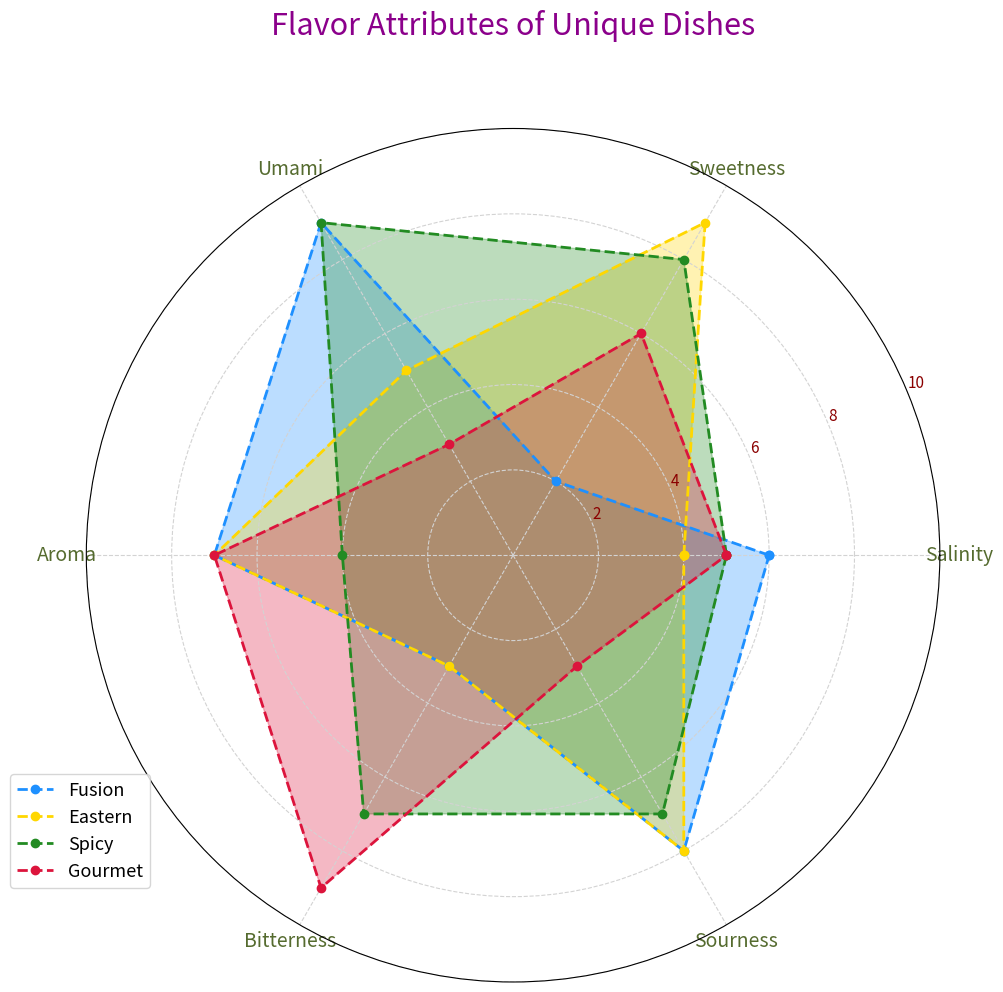

Recreate this plot in Python.
import matplotlib.pyplot as plt
import numpy as np

attributes = ['Salinity', 'Sweetness', 'Umami', 'Aroma', 'Bitterness', 'Sourness']
num_vars = len(attributes)

cuisine_italian = [6, 2, 9, 7, 3, 8]
cuisine_japanese = [4, 9, 5, 7, 3, 8]
cuisine_indian = [5, 8, 9, 4, 7, 7]
cuisine_french = [5, 6, 3, 7, 9, 3]

cuisine_italian += cuisine_italian[:1]
cuisine_japanese += cuisine_japanese[:1]
cuisine_indian += cuisine_indian[:1]
cuisine_french += cuisine_french[:1]

angles = np.linspace(0, 2 * np.pi, num_vars, endpoint=False).tolist()
angles += angles[:1]

fig, ax = plt.subplots(figsize=(10, 10), subplot_kw=dict(polar=True))

plt.xticks(angles[:-1], attributes, color='darkolivegreen', size=14)
ax.set_yticklabels(["2", "4", "6", "8", "10"], color='darkred', size=11)
ax.set_ylim(0, 10)
ax.grid(color='lightgrey', linestyle='--', linewidth=0.8)

# Updated colors
colors = ['#1E90FF', '#FFD700', '#228B22', '#DC143C']
cuisines = [cuisine_italian, cuisine_japanese, cuisine_indian, cuisine_french]
cuisine_names = ['Fusion', 'Eastern', 'Spicy', 'Gourmet']

for data, name, color in zip(cuisines, cuisine_names, colors):
    ax.fill(angles, data, color=color, alpha=0.3)
    ax.plot(angles, data, linewidth=2, linestyle='--', marker='o', label=name, color=color)

plt.title('Flavor Attributes of Unique Dishes', size=22, color='darkmagenta', y=1.1)
plt.legend(loc='lower left', bbox_to_anchor=(-0.1, 0.1), fontsize=13, frameon=True)
plt.tight_layout()
plt.show()
